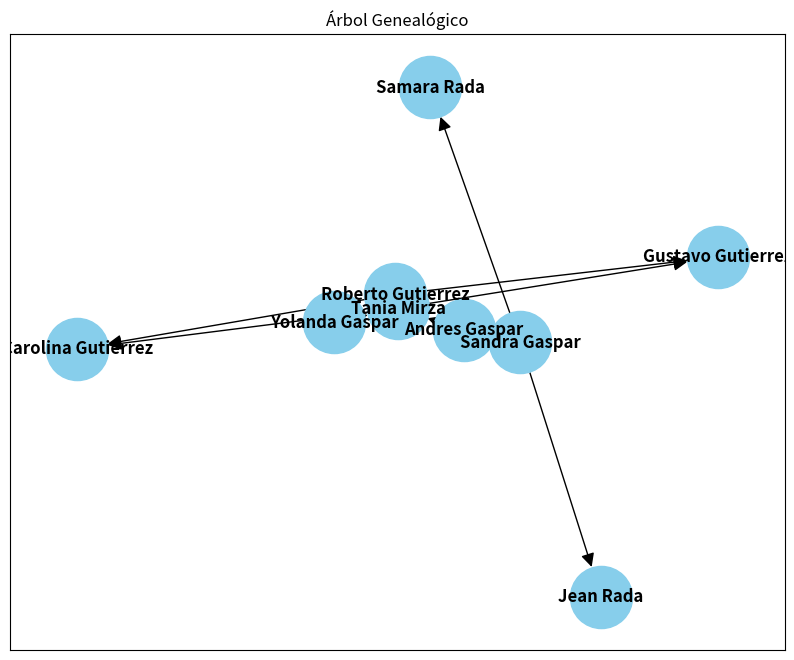

Recreate this plot in Python.
# -*- coding: utf-8 -*-
"""
Created on Sun May 19 01:42:48 2024

@author: GustavoGutierrez
"""


import networkx as nx
import matplotlib.pyplot as plt

# Crear un grafo dirigido (las relaciones familiares tienen dirección)
G = nx.DiGraph()

# Añadir miembros de la familia como nodos
G.add_node("Andres Gaspar")  #Abuelo
G.add_node("Yolanda Gaspar") #Abuela
G.add_node("Sandra Gaspar") #tio
G.add_node("Roberto Gutierrez") # padre
G.add_node("Tania Mirza") #madre
G.add_node("Gustavo Gutierrez") # hijo
G.add_node("Carolina Gutierrez") #hija 
G.add_node("Jean Rada") #primo
G.add_node("Samara Rada") #prima

# Añadir relaciones familiares como aristas (edges)
G.add_edge("Andres Gaspar", "Tania Mirza")
G.add_edge("Yolanda Gaspar", "Tania Mirza")
G.add_edge("Andres Gaspar", "Sandra Gaspar")
#G.add_edge("Abuela", "Tío")
G.add_edge("Roberto Gutierrez", "Gustavo Gutierrez")
G.add_edge("Roberto Gutierrez", "Carolina Gutierrez")
G.add_edge("Tania Mirza", "Gustavo Gutierrez")
G.add_edge("Tania Mirza", "Carolina Gutierrez")
G.add_edge("Sandra Gaspar", "Jean Rada")
G.add_edge("Sandra Gaspar", "Samara Rada")

# Visualización del grafo
plt.figure(figsize=(10, 8))  # Tamaño de la figura
pos = nx.spring_layout(G)   # Algoritmo para distribuir los nodos
nx.draw_networkx(G, pos, with_labels=True, node_size=2000, node_color="skyblue", font_size=12, font_weight="bold", arrowsize=20)  # Dibuja el grafo
plt.title("Árbol Genealógico")  # Título
plt.show()                   # Mostrar el gráfico





















"""
import networkx as nx
import matplotlib.pyplot as plt
from networkx.drawing.nx_pydot import graphviz_layout 

# Crear un grafo dirigido (las relaciones familiares tienen dirección)
G = nx.DiGraph()

# Añadir miembros de la familia como nodos
G.add_node("Andres Gaspar")  #Abuelo
G.add_node("Yolanda Gaspar") #Abuela
G.add_node("Sandra Gaspar") #tio
G.add_node("Roberto Gutierrez") # padre
G.add_node("Tania Mirza") #madre
G.add_node("Gustavo Gutierrez") # hijo
G.add_node("Carolina Gutierrez") #hija 
G.add_node("Jean Rada") #primo
G.add_node("Samara Rada") #prima

# Añadir relaciones familiares como aristas (edges)
G.add_edge("Andres Gaspar", "Tania Mirza")
G.add_edge("Yolanda Gaspar", "Tania Mirza")
G.add_edge("Andres Gaspar", "Sandra Gaspar")
#G.add_edge("Abuela", "Tío")
G.add_edge("Roberto Gutierrez", "Gustavo Gutierrez")
G.add_edge("Roberto Gutierrez", "Carolina Gutierrez")
G.add_edge("Tania Mirza", "Gustavo Gutierrez")
G.add_edge("Tania Mirza", "Carolina Gutierrez")
G.add_edge("Sandra Gaspar", "Jean Rada")
G.add_edge("Sandra Gaspar", "Samara Rada")

# Visualización mejorada con graphviz_layout
plt.figure(figsize=(10, 8))
pos = graphviz_layout(G, prog="dot")  # Cambiar el algoritmo de diseño
nx.draw_networkx(G, pos, with_labels=True, node_size=2000, node_color="skyblue", font_size=12, font_weight="bold", arrowsize=20)
plt.title("Árbol Genealógico")
plt.show()

"""
